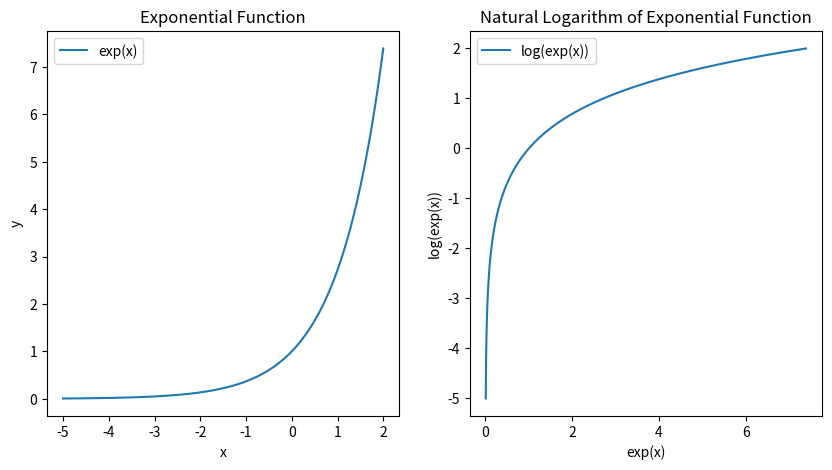

Source code (Python):
"""
If we take the natural logarithm of an exponential function,
we get a curved line.

Display a plot with two subplots side by side, one showing the
exponential function, and the other showing its natural logarithm.
"""
import matplotlib.pyplot as plt
import numpy as np


# Define a simple exponential function
def exp_func(x):
    return np.exp(x)


# Define a range of x values
x_values = np.linspace(-5, 2, 100)

# Compute the corresponding y values for the function and its natural logarithm
y_values = exp_func(x_values)
log_y_values = np.log(y_values)

# Create a figure with two subplots
fig, (ax1, ax2) = plt.subplots(1, 2, figsize=(10, 5))

# Plot the exponential function on the first subplot
ax1.plot(x_values, y_values, label='exp(x)')
ax1.legend()

# Plot the natural logarithm of the function on the second subplot
ax2.plot(y_values, log_y_values, label='log(exp(x))')
ax2.legend()

# Add titles and axis labels to the subplots
ax1.set_title('Exponential Function')
ax1.set_xlabel('x')
ax1.set_ylabel('y')

ax2.set_title('Natural Logarithm of Exponential Function')
ax2.set_xlabel('exp(x)')
ax2.set_ylabel('log(exp(x))')

# Display the plot
plt.show()
